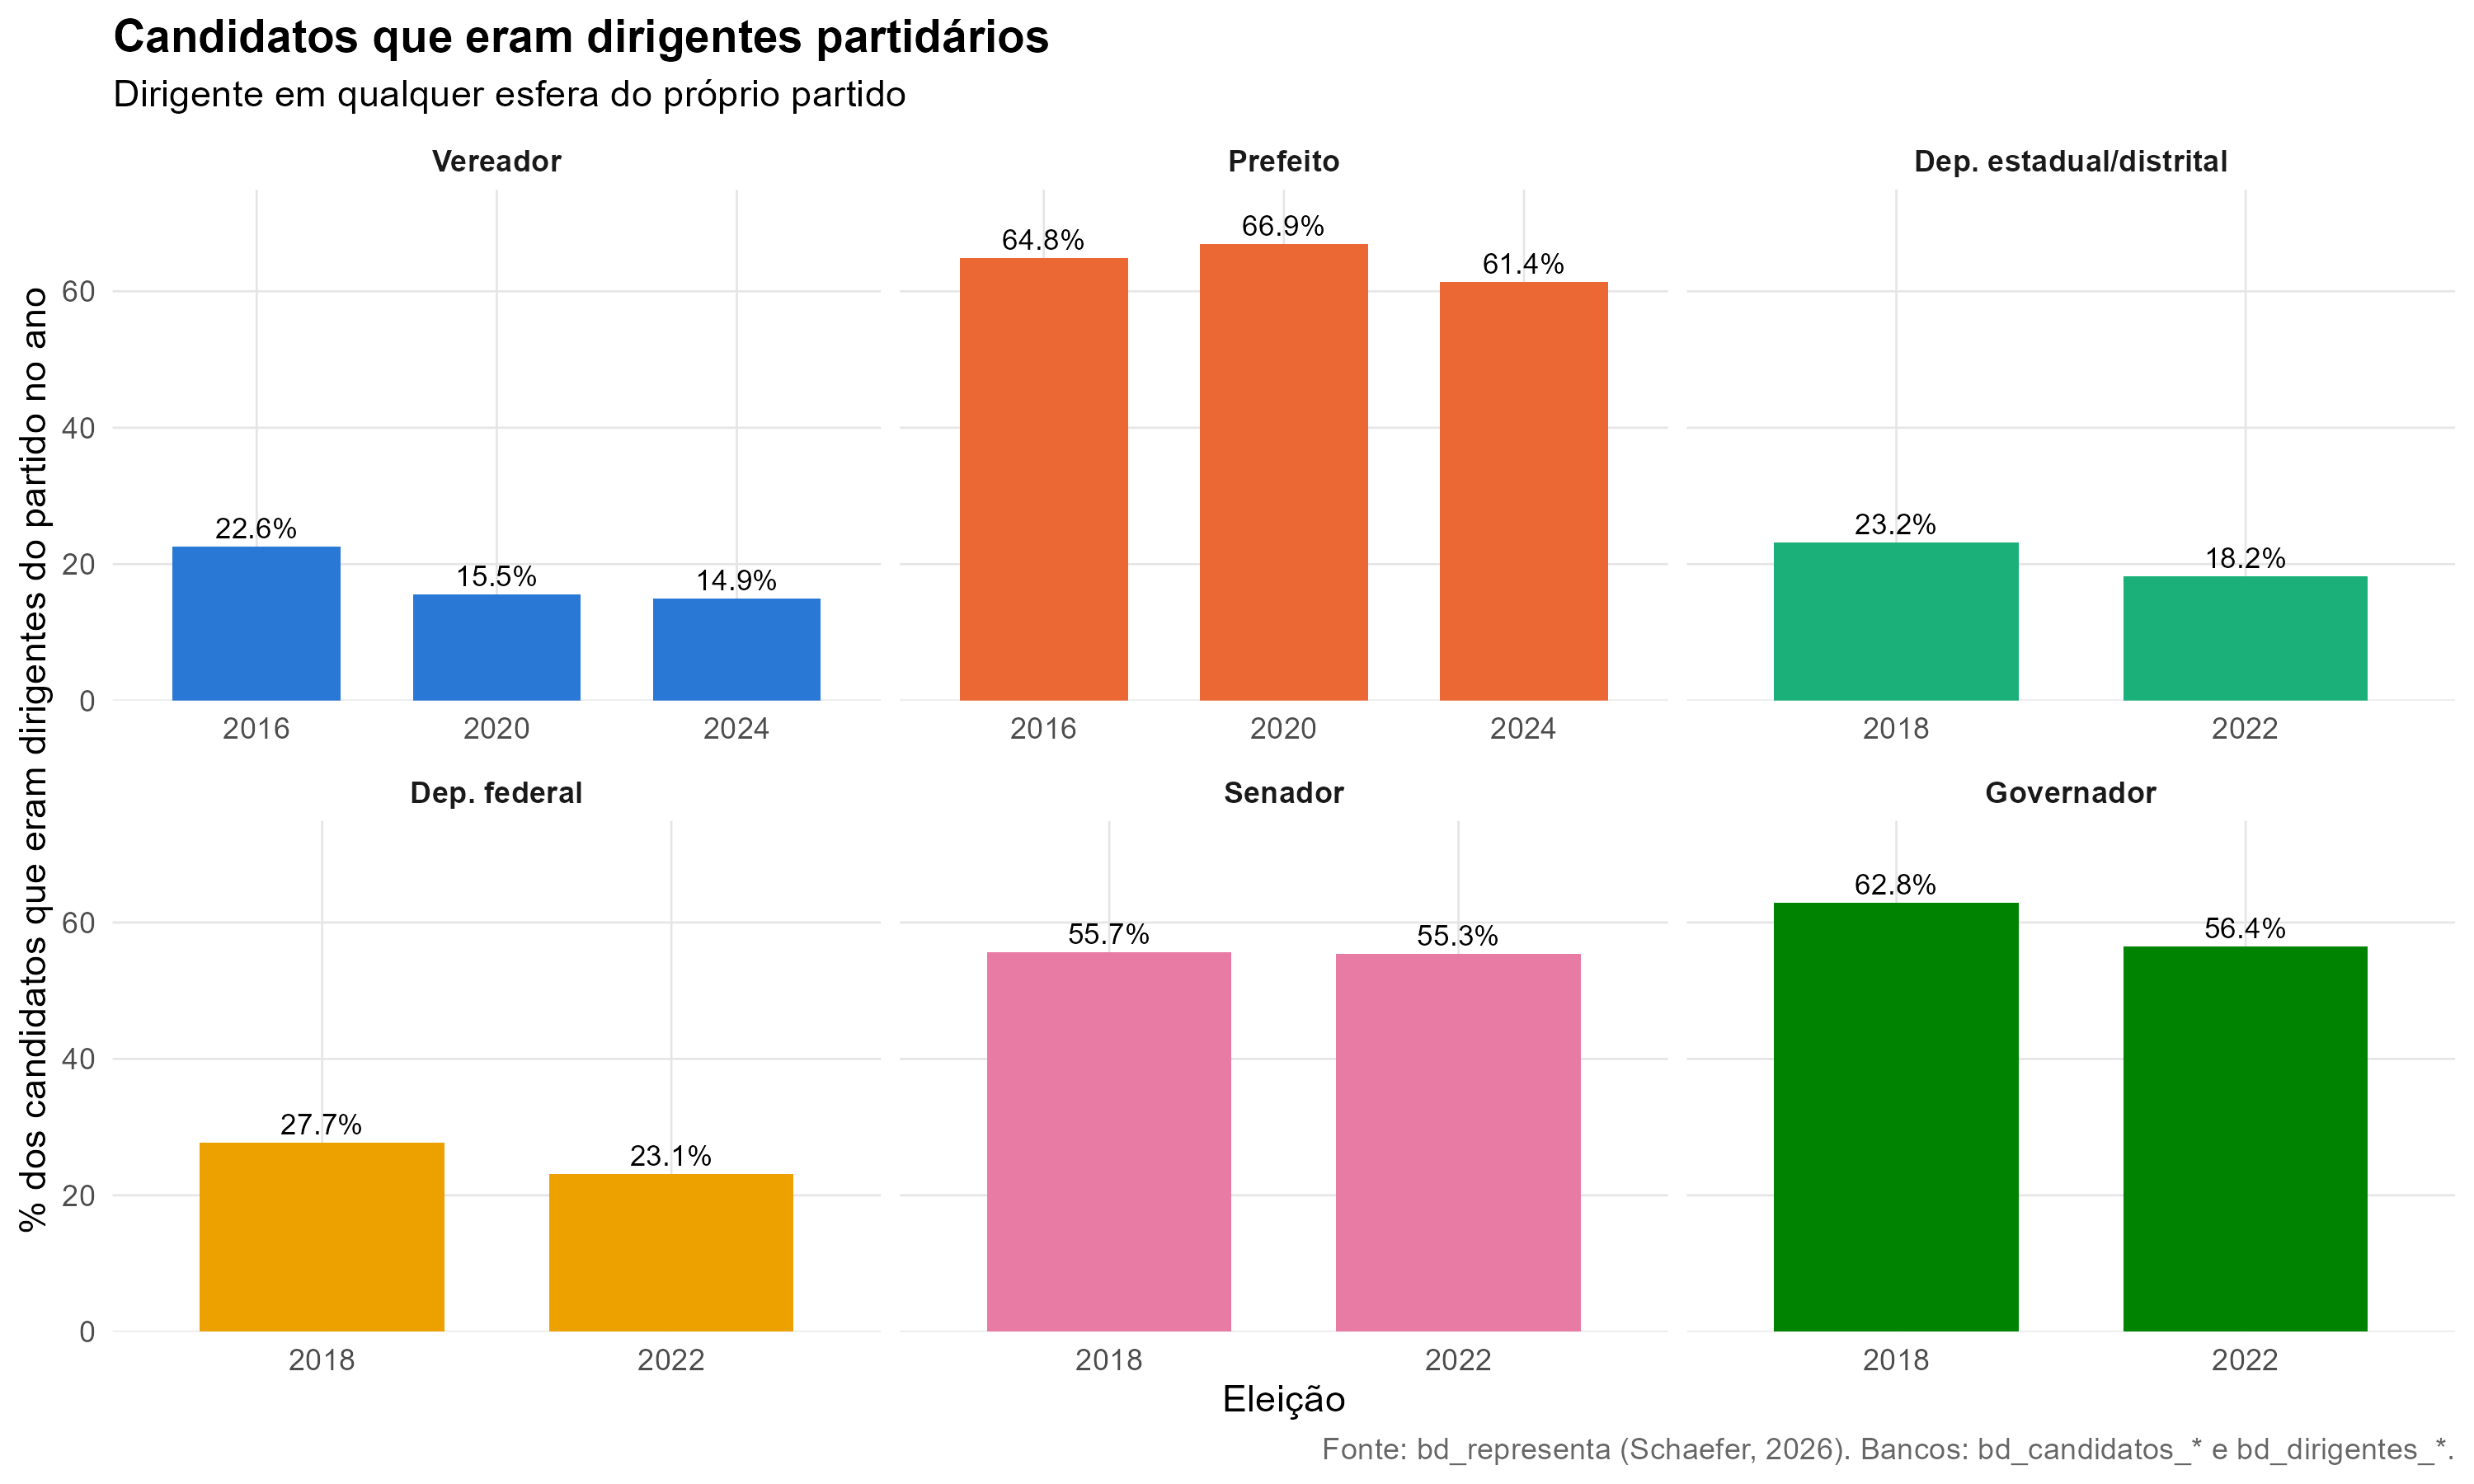

The table this chart was drawn from, first rows:
cargo_rot; ano; candidatos; dirigentes; pct_dirigentes; pct_dirigentes_decisao; eleitos; pct_dirigentes_entre_eleitos; taxa_eleicao_dirigentes; taxa_eleicao_nao_dirigentes
Vereador; 2016; 435698; 98486; 22.6; 7.63; 57824; 42.11; 24.81; 9.992
Vereador; 2020; 488282; 75726; 15.51; 3.447; 58048; 27.77; 21.31; 10.18
Vereador; 2024; 413306; 61766; 14.94; 3.703; 57772; 24.79; 23.47; 12.53
Prefeito; 2016; 15558; 10084; 64.82; 41.53; 5499; 61.48; 33.59; 38.78
Prefeito; 2020; 18174; 12154; 66.88; 45.1; 5486; 64.11; 29.07; 32.82
Prefeito; 2024; 14815; 9091; 61.36; 41.25; 5516; 60.21; 36.62; 38.43
Dep. estadual/distrital; 2018; 16941; 3936; 23.23; 9.008; 1059; 57.98; 15.6; 3.422
Dep. estadual/distrital; 2022; 15799; 2879; 18.22; 6.545; 1059; 43.63; 16.05; 4.621
Dep. federal; 2018; 7628; 2116; 27.74; 11.67; 513; 61.21; 14.84; 3.61
Dep. federal; 2022; 9455; 2185; 23.11; 9.868; 511; 52.64; 12.31; 3.329
Senador; 2018; 309; 172; 55.66; 22.33; 53; 67.92; 20.93; 12.78
Senador; 2022; 206; 114; 55.34; 30.58; 27; 48.15; 11.4; 15.38
Governador; 2018; 183; 115; 62.84; 34.43; 27; 66.67; 15.65; 13.24
Governador; 2022; 202; 114; 56.44; 32.67; 27; 62.96; 14.91; 11.36
